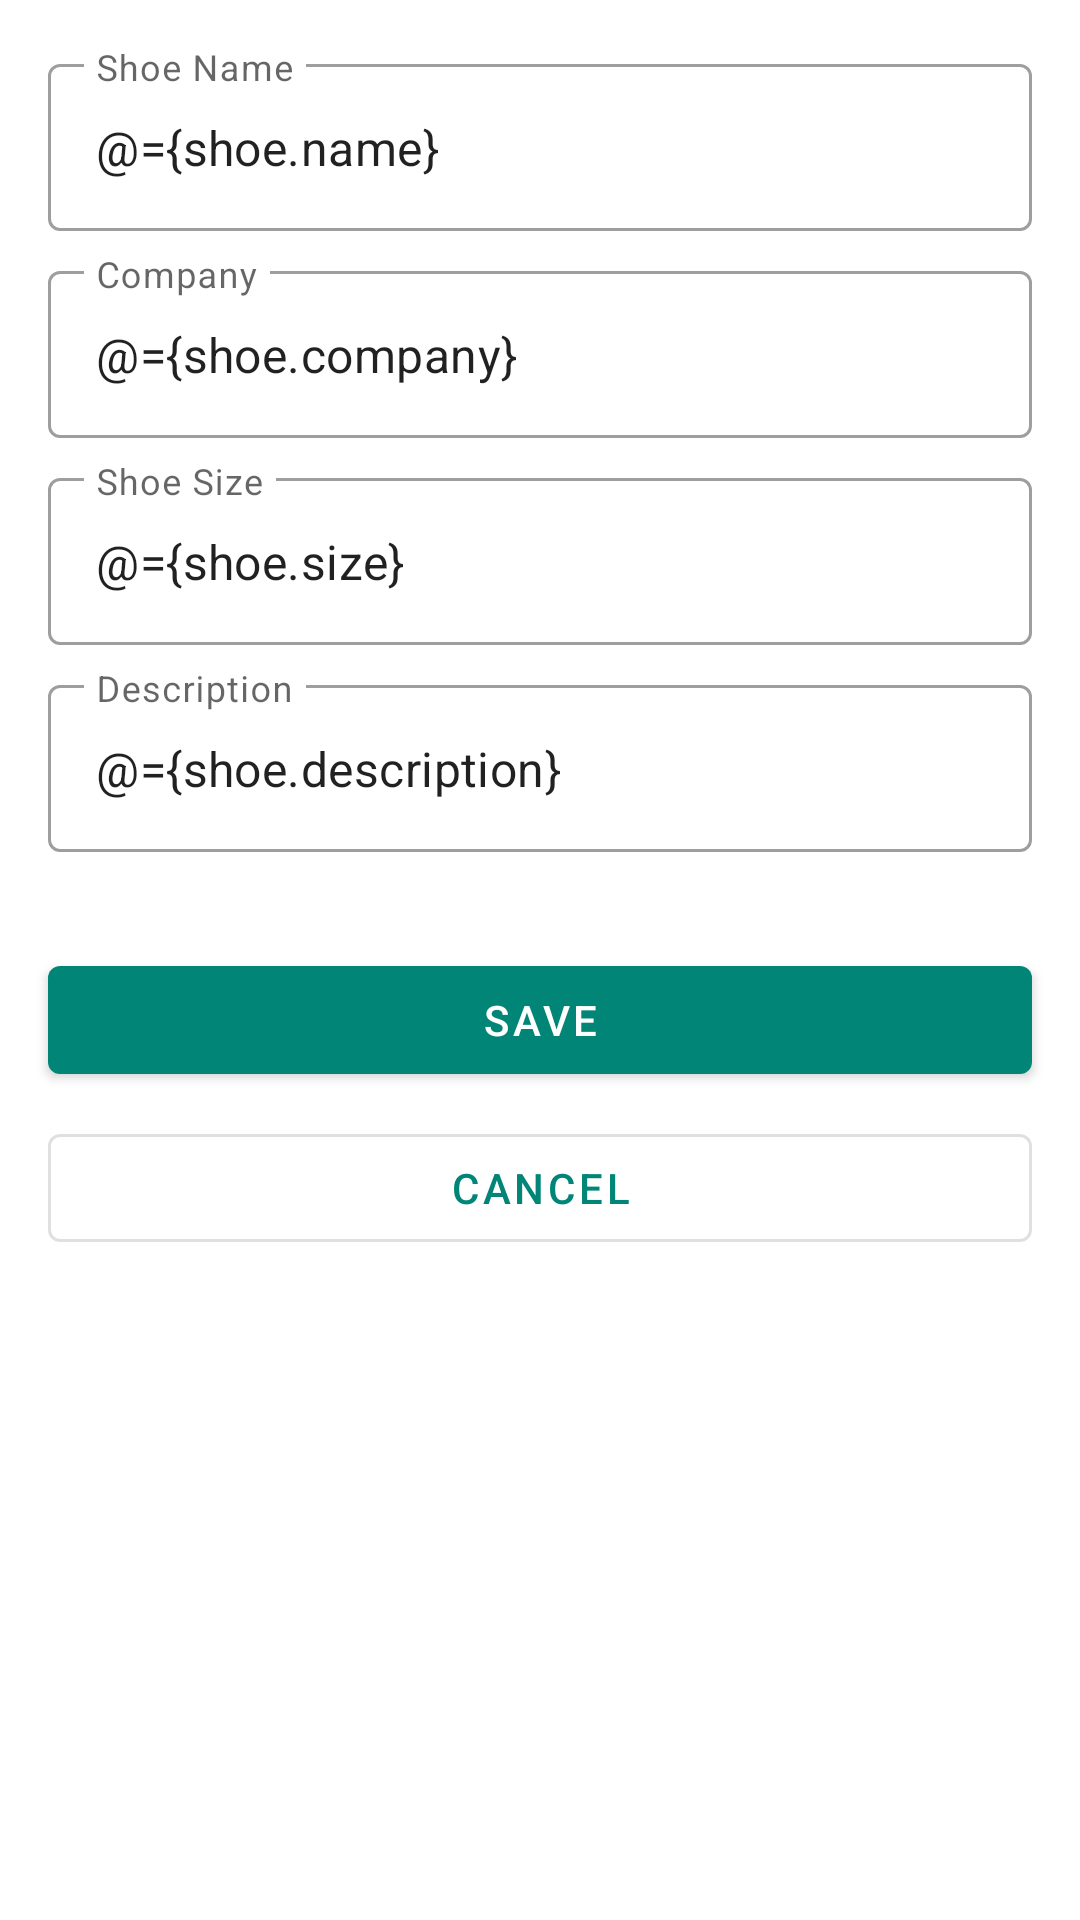

Reconstruct the res/layout file that produces this screen, plus the resources it refers to.
<!-- AndroidManifest.xml: application theme Theme.ShoeStoreApp -->
<!-- res/layout/fragment_shoe_detail.xml -->
<?xml version="1.0" encoding="utf-8"?>
<layout xmlns:android="http://schemas.android.com/apk/res/android"
    xmlns:app="http://schemas.android.com/apk/res-auto"
    xmlns:tools="http://schemas.android.com/tools">

    <data>

        <variable
            name="shoe"
            type="com.udacity.shoestore.model.Shoe" />

        <variable
            name="viewModel"
            type="com.udacity.shoestore.ui.shoes.SharedShoeViewModel" />
    </data>

    <ScrollView
        android:layout_width="match_parent"
        android:layout_height="match_parent">

        
        <androidx.constraintlayout.widget.ConstraintLayout
            android:layout_width="match_parent"
            android:layout_height="wrap_content"
            tools:context=".ui.shoes.ShoeDetailFragment">

            <androidx.constraintlayout.widget.Guideline
                android:id="@+id/guide_start"
                android:layout_width="wrap_content"
                android:layout_height="wrap_content"
                android:orientation="vertical"
                app:layout_constraintGuide_begin="@dimen/layout_spacing" />

            <androidx.constraintlayout.widget.Guideline
                android:id="@+id/guide_end"
                android:layout_width="wrap_content"
                android:layout_height="wrap_content"
                android:orientation="vertical"
                app:layout_constraintGuide_end="@dimen/layout_spacing" />

            <com.google.android.material.textfield.TextInputLayout
                android:id="@+id/til_shoe_name"
                style="@style/Widget.MaterialComponents.TextInputLayout.OutlinedBox"
                android:layout_width="0dp"
                android:layout_height="wrap_content"
                android:layout_marginTop="@dimen/layout_spacing"
                android:hint="@string/shoe_name"
                app:layout_constraintEnd_toEndOf="@id/guide_end"
                app:layout_constraintStart_toStartOf="@id/guide_start"
                app:layout_constraintTop_toTopOf="parent">

                <com.google.android.material.textfield.TextInputEditText
                    android:id="@+id/et_shoe_name"
                    android:layout_width="match_parent"
                    android:layout_height="wrap_content"
                    android:inputType="text|textCapWords"
                    android:text="@={shoe.name}" />
            </com.google.android.material.textfield.TextInputLayout>

            <com.google.android.material.textfield.TextInputLayout
                android:id="@+id/til_company"
                style="@style/Widget.MaterialComponents.TextInputLayout.OutlinedBox"
                android:layout_width="0dp"
                android:layout_height="wrap_content"
                android:layout_marginTop="@dimen/layout_half_spacing"
                android:hint="@string/company"
                app:layout_constraintEnd_toEndOf="@id/til_shoe_name"
                app:layout_constraintStart_toStartOf="@id/til_shoe_name"
                app:layout_constraintTop_toBottomOf="@id/til_shoe_name">

                <com.google.android.material.textfield.TextInputEditText
                    android:id="@+id/et_company"
                    android:layout_width="match_parent"
                    android:layout_height="wrap_content"
                    android:inputType="text|textCapSentences"
                    android:text="@={shoe.company}" />
            </com.google.android.material.textfield.TextInputLayout>

            <com.google.android.material.textfield.TextInputLayout
                android:id="@+id/til_shoe_size"
                style="@style/Widget.MaterialComponents.TextInputLayout.OutlinedBox"
                android:layout_width="0dp"
                android:layout_height="wrap_content"
                android:layout_marginTop="@dimen/layout_half_spacing"
                android:hint="@string/shoe_size_add"
                app:layout_constraintEnd_toEndOf="@id/til_company"
                app:layout_constraintStart_toStartOf="@id/til_company"
                app:layout_constraintTop_toBottomOf="@id/til_company">

                <com.google.android.material.textfield.TextInputEditText
                    android:id="@+id/et_shoe_size"
                    android:layout_width="match_parent"
                    android:layout_height="wrap_content"
                    android:inputType="numberDecimal"
                    android:text="@={shoe.size}" />
            </com.google.android.material.textfield.TextInputLayout>

            <com.google.android.material.textfield.TextInputLayout
                android:id="@+id/til_description"
                style="@style/Widget.MaterialComponents.TextInputLayout.OutlinedBox"
                android:layout_width="0dp"
                android:layout_height="wrap_content"
                android:layout_marginTop="@dimen/layout_half_spacing"
                android:hint="@string/description"
                app:layout_constraintEnd_toEndOf="@id/til_shoe_size"
                app:layout_constraintStart_toStartOf="@id/til_shoe_size"
                app:layout_constraintTop_toBottomOf="@id/til_shoe_size">

                <com.google.android.material.textfield.TextInputEditText
                    android:id="@+id/et_description"
                    android:layout_width="match_parent"
                    android:layout_height="wrap_content"
                    android:inputType="textMultiLine|textCapSentences"
                    android:maxLines="4"
                    android:text="@={shoe.description}" />
            </com.google.android.material.textfield.TextInputLayout>

            <com.google.android.material.button.MaterialButton
                android:id="@+id/btn_save"
                android:layout_width="0dp"
                android:layout_height="wrap_content"
                android:layout_marginTop="@dimen/layout_double_spacing"
                android:onClick="@{(view) -> viewModel.addShoe(view, shoe)}"
                android:text="@string/save"
                app:layout_constraintEnd_toEndOf="@id/til_description"
                app:layout_constraintStart_toStartOf="@id/til_description"
                app:layout_constraintTop_toBottomOf="@id/til_description" />

            <com.google.android.material.button.MaterialButton
                android:id="@+id/btn_cancel"
                style="@style/Widget.MaterialComponents.Button.OutlinedButton"
                android:layout_width="0dp"
                android:layout_height="wrap_content"
                android:layout_marginTop="@dimen/layout_half_spacing"
                android:onClick="@{(view) -> viewModel.onCancel(view)}"
                android:text="@android:string/cancel"
                app:layout_constraintEnd_toEndOf="@id/btn_save"
                app:layout_constraintStart_toStartOf="@id/btn_save"
                app:layout_constraintTop_toBottomOf="@id/btn_save" />

        </androidx.constraintlayout.widget.ConstraintLayout>
    </ScrollView>
</layout>
<!-- resources referenced by this layout -->
<resources>
  <dimen name="layout_double_spacing">32dp</dimen>
  <dimen name="layout_half_spacing">8dp</dimen>
  <dimen name="layout_spacing">16dp</dimen>
  <string name="company">Company</string>
  <string name="description">Description</string>
  <string name="save">Save</string>
  <string name="shoe_name">Shoe Name</string>
  <string name="shoe_size_add">Shoe Size</string>
  <style name="Theme.ShoeStoreApp" parent="Theme.MaterialComponents.DayNight.DarkActionBar">
          
          <item name="colorPrimary">@color/colorPrimary</item>
          <item name="colorPrimaryVariant">@color/colorPrimaryDark</item>
          <item name="colorOnPrimary">@color/white</item>
          <item name="colorAccent">@color/colorAccent</item>
          
          <item name="colorSecondary">@color/teal_200</item>
          <item name="colorSecondaryVariant">@color/teal_700</item>
          <item name="colorOnSecondary">@color/black</item>
          
          <item name="android:statusBarColor" tools:targetApi="l">?attr/colorPrimaryVariant</item>
          
      </style>
  <color name="colorPrimary">#008577</color>
  <color name="colorPrimaryDark">#00574B</color>
  <color name="white">#FFFFFFFF</color>
  <color name="colorAccent">#D81B60</color>
  <color name="teal_200">#FF03DAC5</color>
  <color name="teal_700">#FF018786</color>
  <color name="black">#FF000000</color>
</resources>
